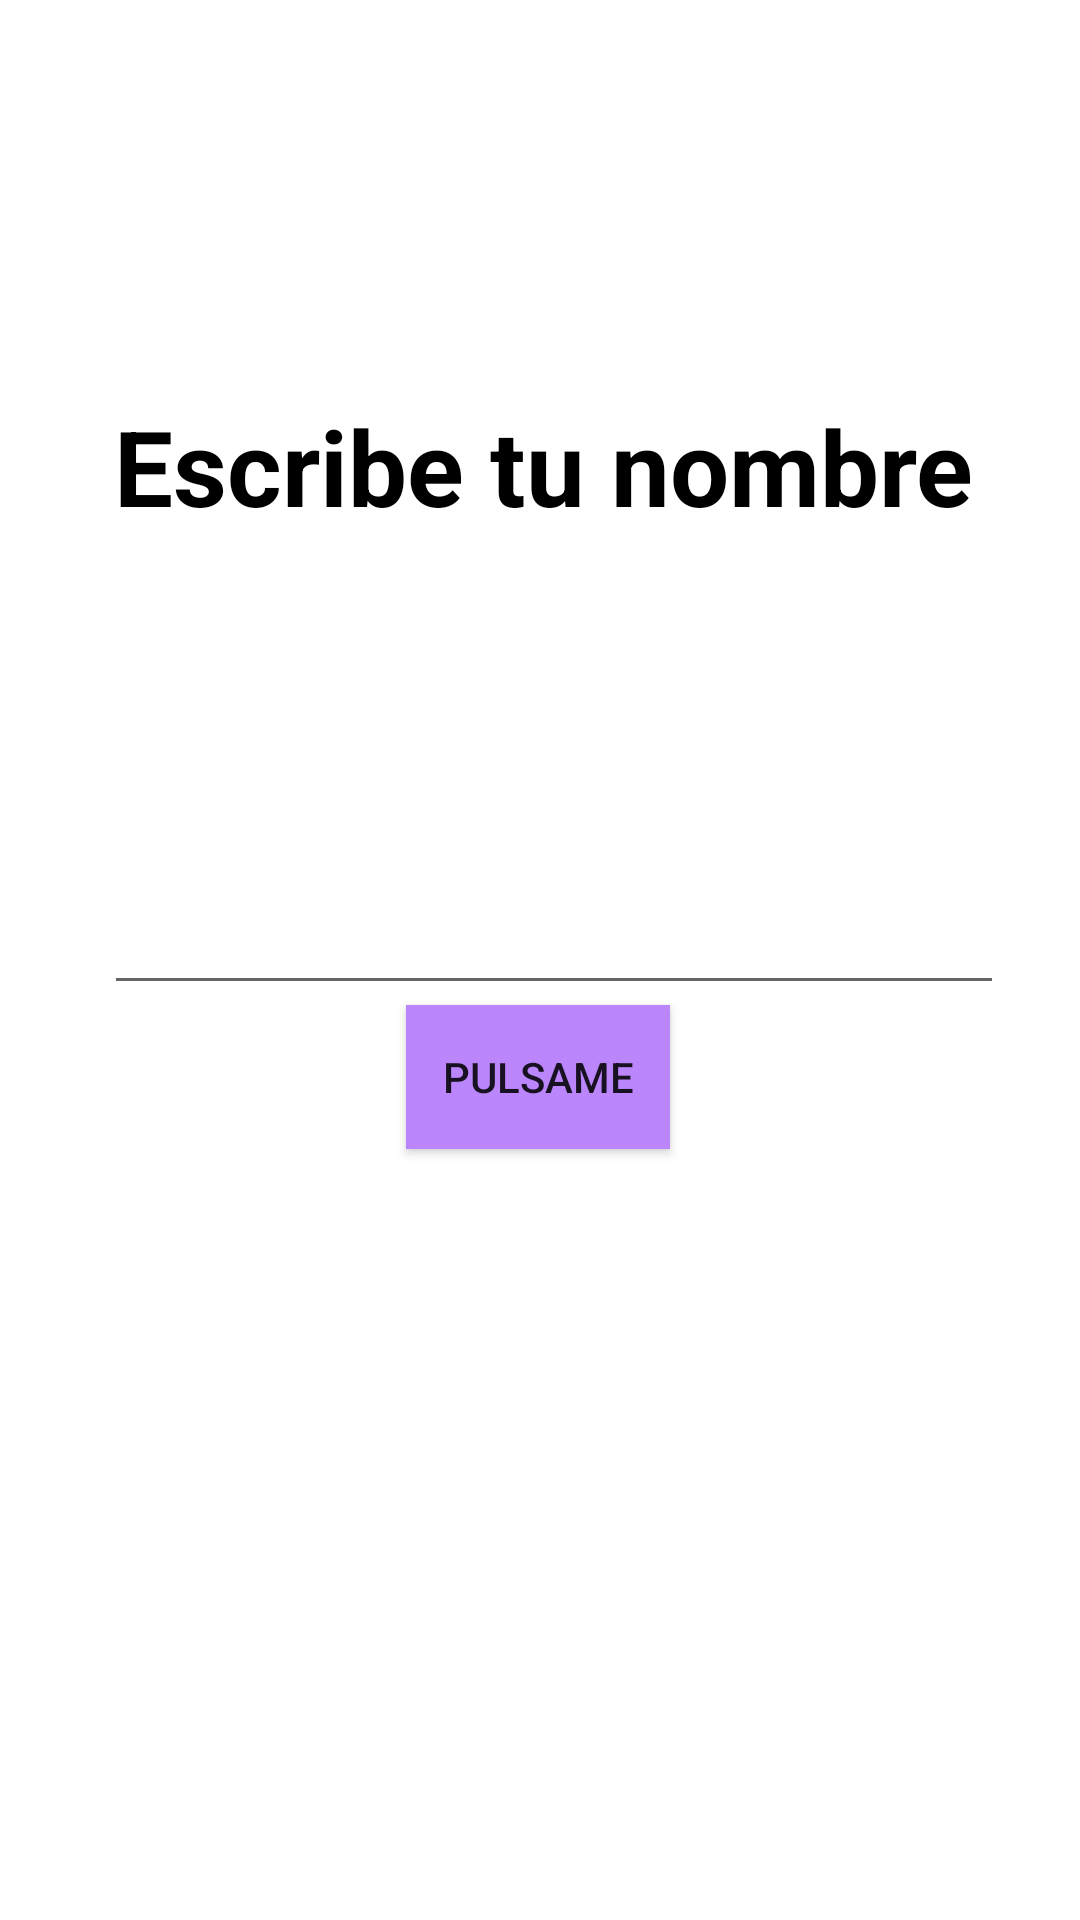

This screen was rendered from an Android layout file. Write that file and the resources it references.
<!-- AndroidManifest.xml: application theme Theme.AndroidMaster -->
<!-- res/layout/activity_first_app.xml -->
<?xml version="1.0" encoding="utf-8"?>
<androidx.constraintlayout.widget.ConstraintLayout xmlns:android="http://schemas.android.com/apk/res/android"
    xmlns:app="http://schemas.android.com/apk/res-auto"
    xmlns:tools="http://schemas.android.com/tools"
    android:id="@+id/main"
    android:layout_width="match_parent"
    android:layout_height="match_parent"
    tools:context=".firstapp.FirstAppActivity">


    <TextView
        android:layout_width="wrap_content"
        android:layout_height="wrap_content"
        android:layout_marginTop="132dp"
        android:text="Escribe tu nombre"
        android:textColor="@color/black"
        android:textSize="35sp"
        android:textStyle="bold"
        app:layout_constraintEnd_toEndOf="parent"
        app:layout_constraintHorizontal_bias="0.52"
        app:layout_constraintStart_toStartOf="parent"
        app:layout_constraintTop_toTopOf="parent" />

    <androidx.appcompat.widget.AppCompatEditText
        android:id="@+id/etName"
        android:layout_width="300dp"
        android:singleLine="true"
        android:maxLines="1"
        android:layout_height="wrap_content"
        android:layout_marginBottom="48dp"
        app:layout_constraintBottom_toBottomOf="@+id/btnStart"
        app:layout_constraintEnd_toEndOf="parent"
        app:layout_constraintHorizontal_bias="0.576"
        app:layout_constraintStart_toStartOf="parent" />

    <androidx.appcompat.widget.AppCompatButton
        android:id="@+id/btnStart"
        android:layout_width="wrap_content"
        android:layout_height="wrap_content"
        android:background="@color/purple_200"
        android:text="Pulsame"
        app:layout_constraintBottom_toBottomOf="parent"
        app:layout_constraintEnd_toEndOf="parent"
        app:layout_constraintHorizontal_bias="0.498"
        app:layout_constraintStart_toStartOf="parent"
        app:layout_constraintTop_toTopOf="parent"
        app:layout_constraintVertical_bias="0.566" />


</androidx.constraintlayout.widget.ConstraintLayout>
<!-- resources referenced by this layout -->
<resources>
  <color name="black">#FF000000</color>
  <color name="purple_200">#FFBB86FC</color>
  <style name="Theme.AndroidMaster" parent="Theme.MaterialComponents.DayNight.DarkActionBar">
          
          <item name="colorPrimary">@color/purple_500</item>
          <item name="colorPrimaryVariant">@color/purple_700</item>
          <item name="colorOnPrimary">@color/white</item>
          
          <item name="colorSecondary">@color/teal_200</item>
          <item name="colorSecondaryVariant">@color/teal_700</item>
          <item name="colorOnSecondary">@color/black</item>
          
          <item name="android:statusBarColor">?attr/colorPrimaryVariant</item>
          
      </style>
  <color name="purple_500">#FF6200EE</color>
  <color name="purple_700">#FF3700B3</color>
  <color name="white">#FFFFFFFF</color>
  <color name="teal_200">#FF03DAC5</color>
  <color name="teal_700">#FF018786</color>
</resources>
